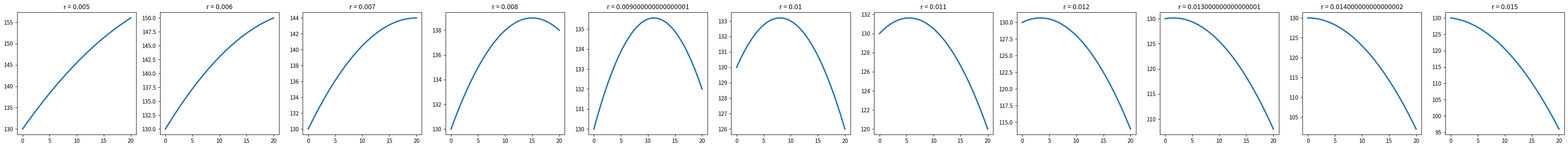
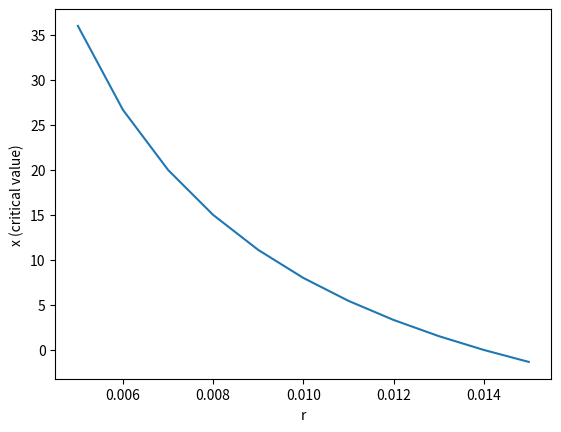

These charts were generated, in order, by the following Python code:
# -*- coding: utf-8 -*-
"""
Created on Sat Dec 22 22:30:34 2018

@author: becneljj
"""
import numpy as np # numerical calculations 
import sympy as sym # for symbolic manipulation
import matplotlib.pyplot as plt # for plotting of mathematical functions

#--------------------------------------------------
def f(x, r=0.01, g = 5.0):
    """ This is the function we are studying where
    where the input x represents time, the output 
    of the function is the profit from selling the pig. 
    We have two parameters, r, the rate at which the price
    per pound for the pig is decreasing, and g, the number
    of lbs. the pig gains per day."""
    return (0.65-r*x)*(200+g*x)-0.45*x



#---------------------------------------------------
#sympy declare x and r as symbols
x = sym.symbols('x') 
r = sym.symbols('r')

dfdx = sym.diff(f(x, r),x) # take the derivative with respect to x
# find a list of critical points by solving when equal to 0
critical_points = sym.solve(dfdx, x)   
print("The derivative is with respect to x is", sym.simplify(dfdx), ".\n")
print("The critical points are", critical_points,".\n")

x_in_terms_of_r = critical_points[0]
print("Thus x as a function of r is x=", x_in_terms_of_r, ".\n" )


#----------------------------------------
# make a function x in terms of r
x_of_r = sym.lambdify(r,x_in_terms_of_r,"numpy")
    
# Let's make a rudimentary table of x versus 
print("r = \t x=")
for val in np.arange(0.005, 0.016, 0.001):
    print( round(val,3), "\t",  round(x_of_r(val),3))


#---------------------------------------------------------

# We make several plots of f for different values of r
X = np.linspace(0, 20, 50,endpoint=True)

# this segment of code plots our profit function
# against time for several values of r

# creates a list of values for r [0.005,...0.15]
r_vals = np.arange(0.005, 0.016, 0.001) 
# create a row of subplots with one subplot for each value of r
fig, axes = plt.subplots(1, len(r_vals))
fig.set_size_inches(50,4)
for i in range(len(r_vals)):
    axes[i].plot(X, f(X,r_vals[i]), linewidth=2.5, linestyle="-")
    axes[i].set_title("r = " +str( r_vals[i]))

plt.show()

#-------------------------------------------------
# we now plot x versus r
plt.figure(2)
# create of a plot of the x values versus the r values
x_vals = x_of_r(r_vals)
plt.plot(r_vals, x_vals)

plt.xlabel('r')
plt.ylabel('x (critical value)')
plt.show()

#-----------------Compute S(x,r)---------------
# take the derivative dx/dr
dxdr = sym.diff(x_in_terms_of_r,r)
print("The derivative dx/dr is",dxdr, "and at r =0.01 the derivative value is", dxdr.subs(r,0.01), "\n")
print("Thus at x=8 and r=0.01 we have S(x,r)=", dxdr.subs(r,0.01)*0.01/8, "\n")


#-----------------Compute S(y,r)---------------------
# substitue the function x in terms of r into the original function f
print("The profit just in terms of r is",sym.simplify( f(x_of_r(r),r)), "\n")
dydr = sym.simplify(  sym.diff(f(x_of_r(r),r),r)) # simplify the expression
print("The value of dy/dr is", dydr, "\n" )
print("Thus at y=133.2 and r = 0.01 we have S(y,r)=", dydr.subs(r,0.01)*0.01/133.2)
#
